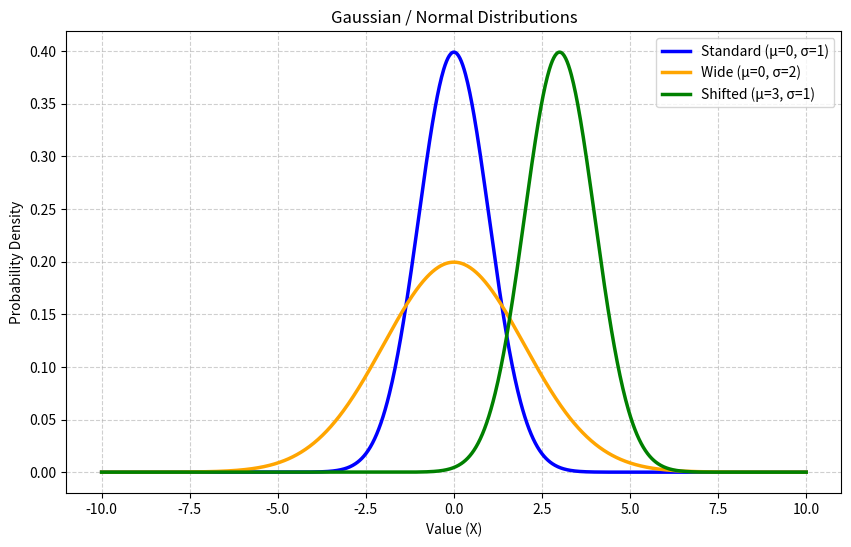

Recreate this plot in Python.
import matplotlib.pyplot as plt
import numpy as np
import math

# A helper function to calculate the exact Gaussian curve (Probability Density)
def gaussian_prob(x, mu, sigma):
    # The formal math formula for the Bell Curve
    coefficient = 1.0 / (sigma * math.sqrt(2 * math.pi))
    exponent = math.exp(-0.5 * ((x - mu) / sigma) ** 2)
    return coefficient * exponent

# Generate 1000 smoothly spaced X values from -10 to +10
x_values = np.linspace(-10, 10, 1000)

# Define our three scenarios: (Mean, Standard Deviation, Color, Label)
scenarios = [
    (0, 1, 'blue', 'Standard (μ=0, σ=1)'),
    (0, 2, 'orange', 'Wide (μ=0, σ=2)'),
    (3, 1, 'green', 'Shifted (μ=3, σ=1)')
]

plt.figure(figsize=(10, 6))

# Loop through each scenario and plot it on the same canvas
for mu, sigma, color, label in scenarios:
    # Calculate the Y values (height of the curve) for every X
    y_values = [gaussian_prob(x, mu, sigma) for x in x_values]
    
    # Plot as a smooth line instead of bars
    plt.plot(x_values, y_values, color=color, label=label, linewidth=2.5)

plt.title('Gaussian / Normal Distributions')
plt.xlabel('Value (X)')
plt.ylabel('Probability Density')
plt.legend()
plt.grid(True, linestyle='--', alpha=0.6)

plt.show()
